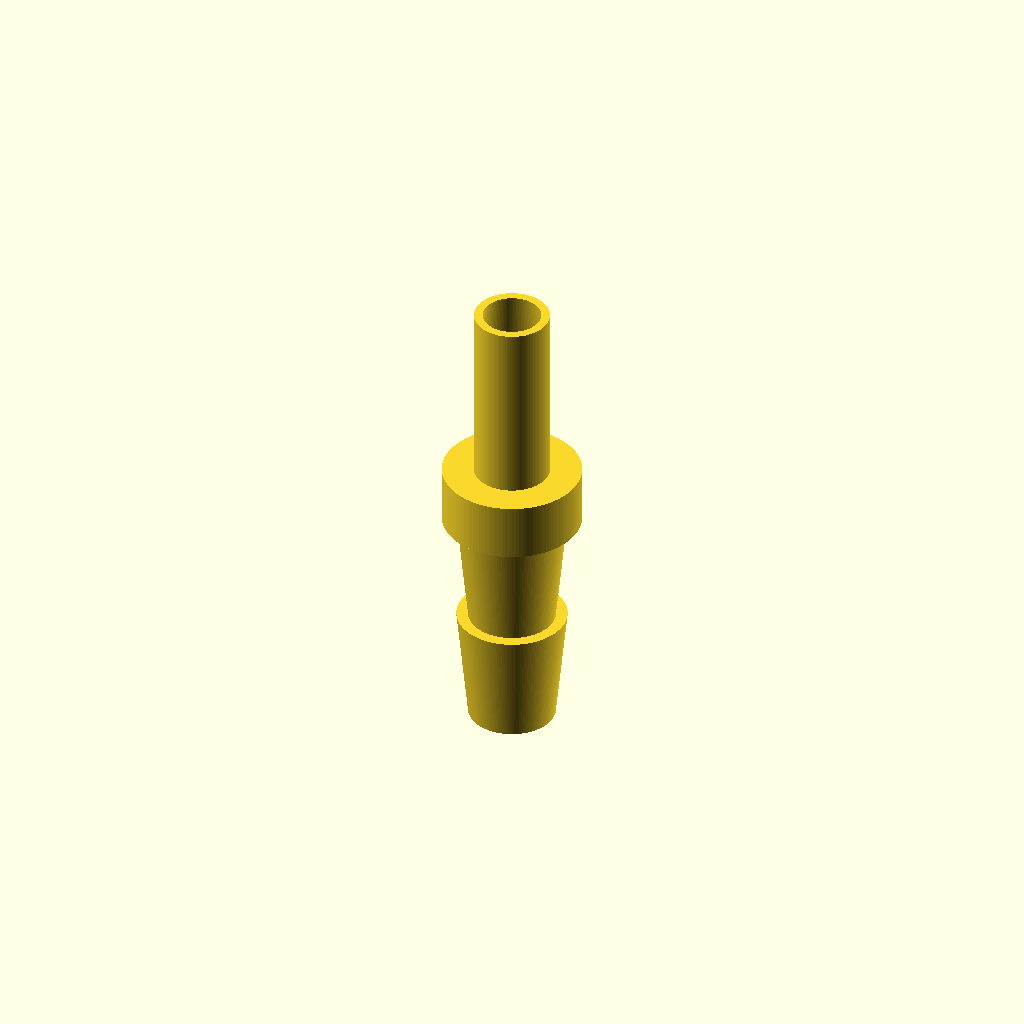
Cell 1: rendered with the file's own defaults.
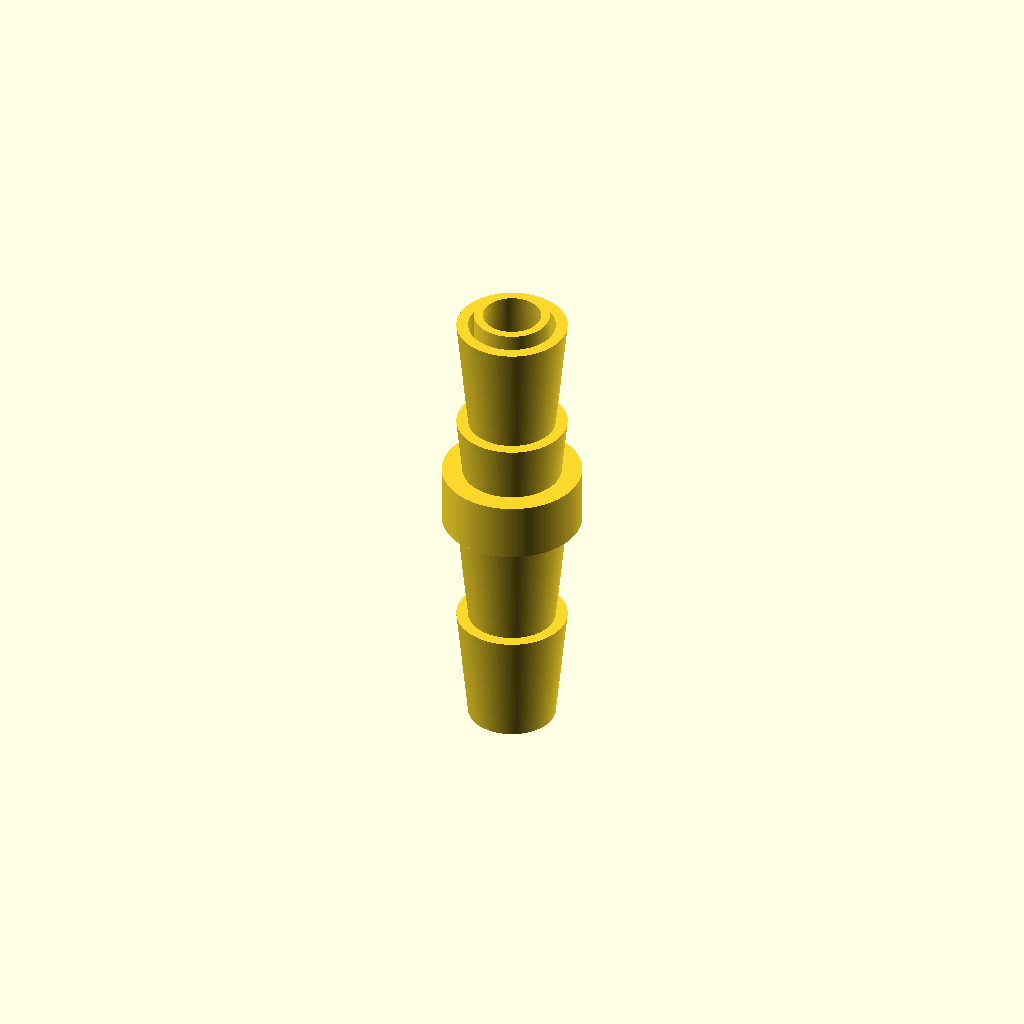
Cell 2: the same model with barb_large_count = 4.
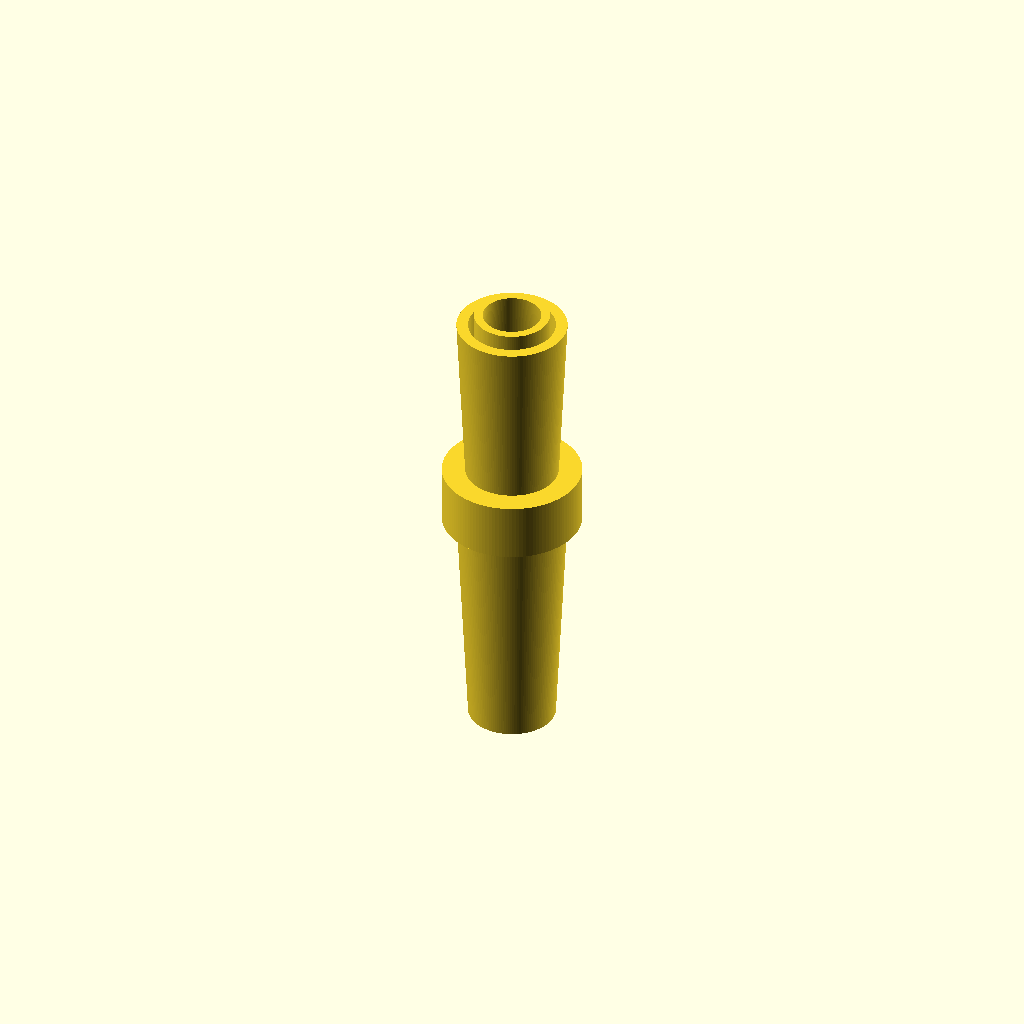
Cell 3 — barb_large_height set to 20, the other parameters unchanged.
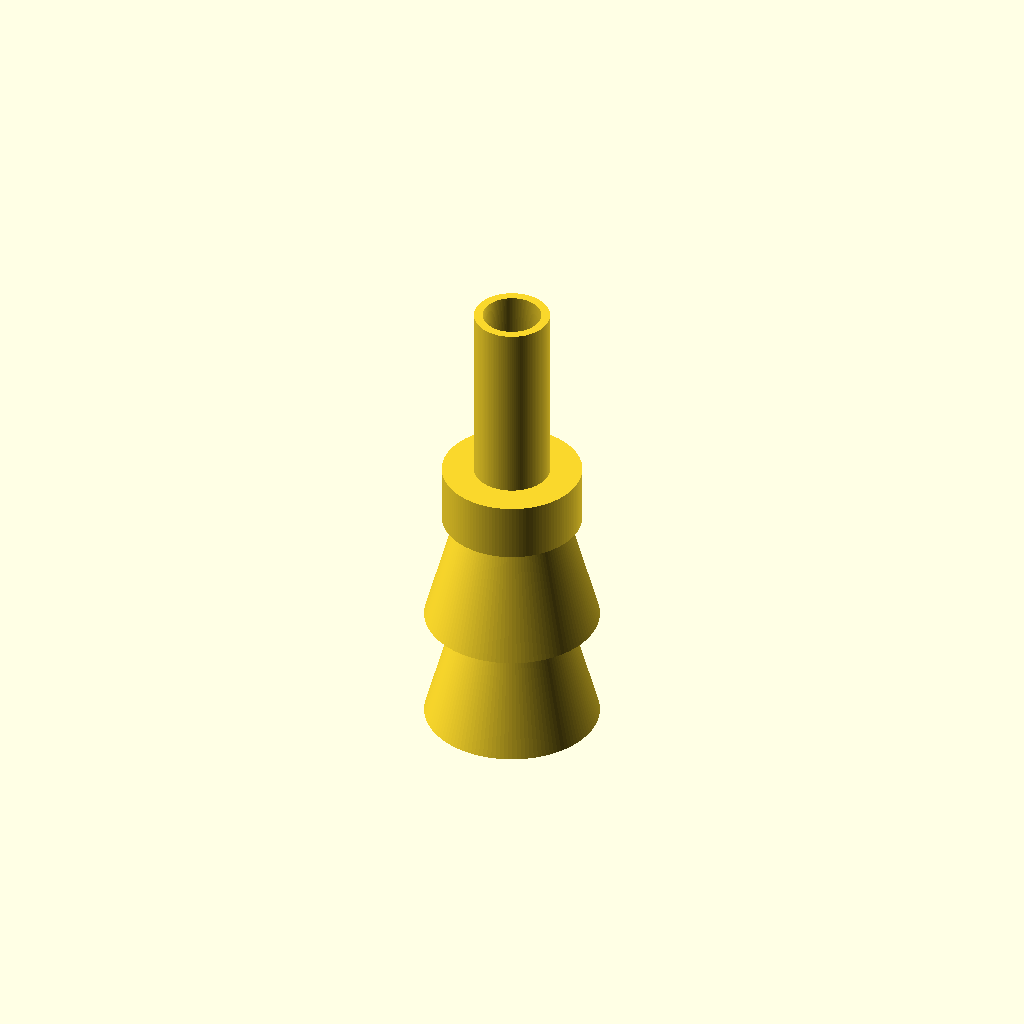
Cell 4: barb_large_bottom_od = 15 (everything else at default).
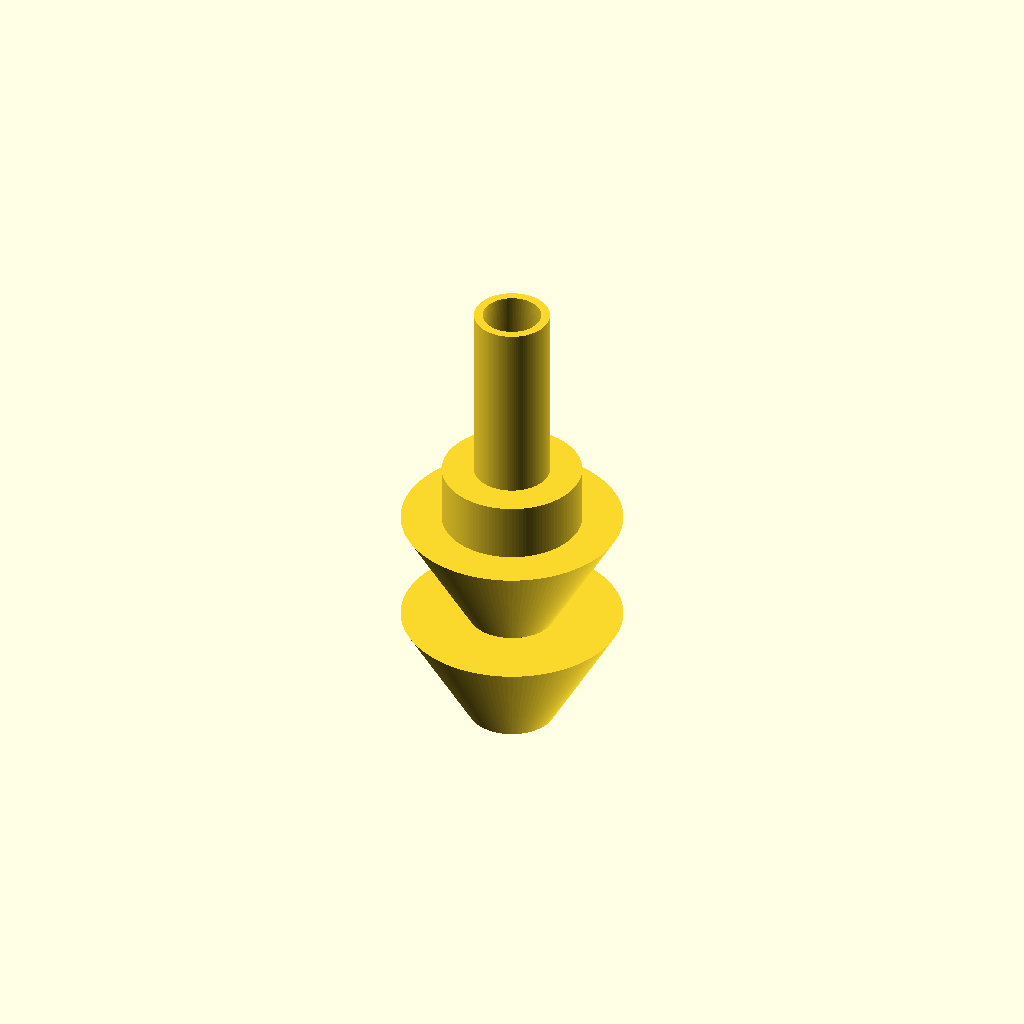
Cell 5 — barb_large_top_od set to 19, the other parameters unchanged.
One fixed orthographic camera (rotation 55°, 0°, 25°; colour scheme Cornfield) for every cell.
OpenSCAD source file bench/results/gpu-base-h4-g10/code/qwen3.5-9b/hose_barb_reducer_8_5_s1_checklist_a0.scad:
// Straight hose-barb reducer - joins 8mm ID tubing to 5mm ID tubing.
// Print orientation: Standing upright along Z, resting on XY plane at z=0.

$fn = 128;

// --- Dimensions ---
// Large tubing (8mm ID) section
z_start = 0;
z_large_end = 20;
barb_large_count = 2;
barb_large_height = 10;
barb_large_bottom_od = 7.5;
barb_large_top_od = 9.5;
barb_large_step_od = 7.5;

// Collar section
z_coll_start = 20;
z_coll_end = 25;
collar_od = 12;

// Small tubing (5mm ID) section
z_small_start = 25;
z_small_end = 41;
barb_small_count = 2;
barb_small_height = 8;
barb_small_bottom_od = 6.5;
barb_small_top_od = 5.0;
barb_small_step_od = 6.5;

// Common bore
bore_d = 3;

// --- Helper: Generate Z coordinates for stacked barbs ---
// Returns a list of Z positions for the top of each barb segment
// such that the bottom of the first is at z_base and they stack up.
function get_barb_z_positions(z_base, n, h) = [for (i = [0 : n - 1]) z_base + i * h];

// --- Main Construction ---
// We build the part in one union, using difference to cut the bore.

difference() {
    union() {
        // 1. Large Tubing Barbs (z = 0 to 20)
        // Two barbs stacked. Each is 10mm tall.
        // Barb 1: z=0 to 10. Barb 2: z=10 to 20.
        // Profile: Bottom OD -> Linear to Top OD -> Step to Step OD.
        
        // Calculate Z positions
        z_large_base = z_start;
        z_large_positions = get_barb_z_positions(z_large_base, barb_large_count, barb_large_height);
        
        for (z_base = z_large_positions) {
            // Define the polygon profile for one barb
            // Points: [radius, z]
            // Bottom: radius = barb_large_bottom_od / 2
            // Top: radius = barb_large_top_od / 2
            // Step: radius = barb_large_step_od / 2
            
            r_bottom = barb_large_bottom_od / 2;
            r_top = barb_large_top_od / 2;
            r_step = barb_large_step_od / 2;
            
            h = barb_large_height;
            
            // Profile points:
            // Start at bottom (z_base), go up to top (z_base + h)
            // Then step down to step height (z_base + h) but radius changes? 
            // Wait, description: "grows linearly from 7.5 at bottom to 9.5 at top, then steps straight back to 7.5".
            // This implies the shape is:
            // z_base to z_base+h: Radius grows from r_bottom to r_top.
            // At z_base+h: Radius instantly drops from r_top to r_step.
            // The barb ends at z_base+h.
            
            // Polygon points [x, y] where x=radius, y=z
            p1 = [r_bottom, z_base];
            p2 = [r_top, z_base + h];
            p3 = [r_step, z_base + h];
            p4 = [r_step, z_base];
            
            rotate_extrude() polygon([[p1[0], p1[1]], [p2[0], p2[1]], [p3[0], p3[1]], [p4[0], p4[1]]]);
        }

        // 2. Collar (z = 20 to 25)
        // Cylindrical collar of 12mm diameter.
        translate([0, 0, z_coll_start]) cylinder(h = z_coll_end - z_coll_start, d = collar_od);

        // 3. Small Tubing Barbs (z = 25 to 41)
        // Two barbs stacked. Each is 8mm tall.
        // Profile: Bottom OD -> Linear to Top OD -> Step to Step OD.
        
        z_small_base = z_small_start;
        z_small_positions = get_barb_z_positions(z_small_base, barb_small_count, barb_small_height);
        
        for (z_base = z_small_positions) {
            r_bottom = barb_small_bottom_od / 2;
            r_top = barb_small_top_od / 2;
            r_step = barb_small_step_od / 2;
            
            h = barb_small_height;
            
            p1 = [r_bottom, z_base];
            p2 = [r_top, z_base + h];
            p3 = [r_step, z_base + h];
            p4 = [r_step, z_base];
            
            rotate_extrude() polygon([[p1[0], p1[1]], [p2[0], p2[1]], [p3[0], p3[1]], [p4[0], p4[1]]]);
        }
    }
    
    // Cut the central bore through the entire length
    // Bore runs from z=0 to z=41
    translate([0, 0, -1]) cylinder(h = z_small_end - z_start + 2, d = bore_d);
}
Customizer parameters (derived from the source; name, type, default, range or options):
z_start: number, default 0
z_large_end: number, default 20
barb_large_count: number, default 2
barb_large_height: number, default 10
barb_large_bottom_od: number, default 7.5
barb_large_top_od: number, default 9.5
barb_large_step_od: number, default 7.5
z_coll_start: number, default 20
z_coll_end: number, default 25
collar_od: number, default 12
z_small_start: number, default 25
z_small_end: number, default 41
barb_small_count: number, default 2
barb_small_height: number, default 8
barb_small_bottom_od: number, default 6.5
barb_small_top_od: number, default 5
barb_small_step_od: number, default 6.5
bore_d: number, default 3
